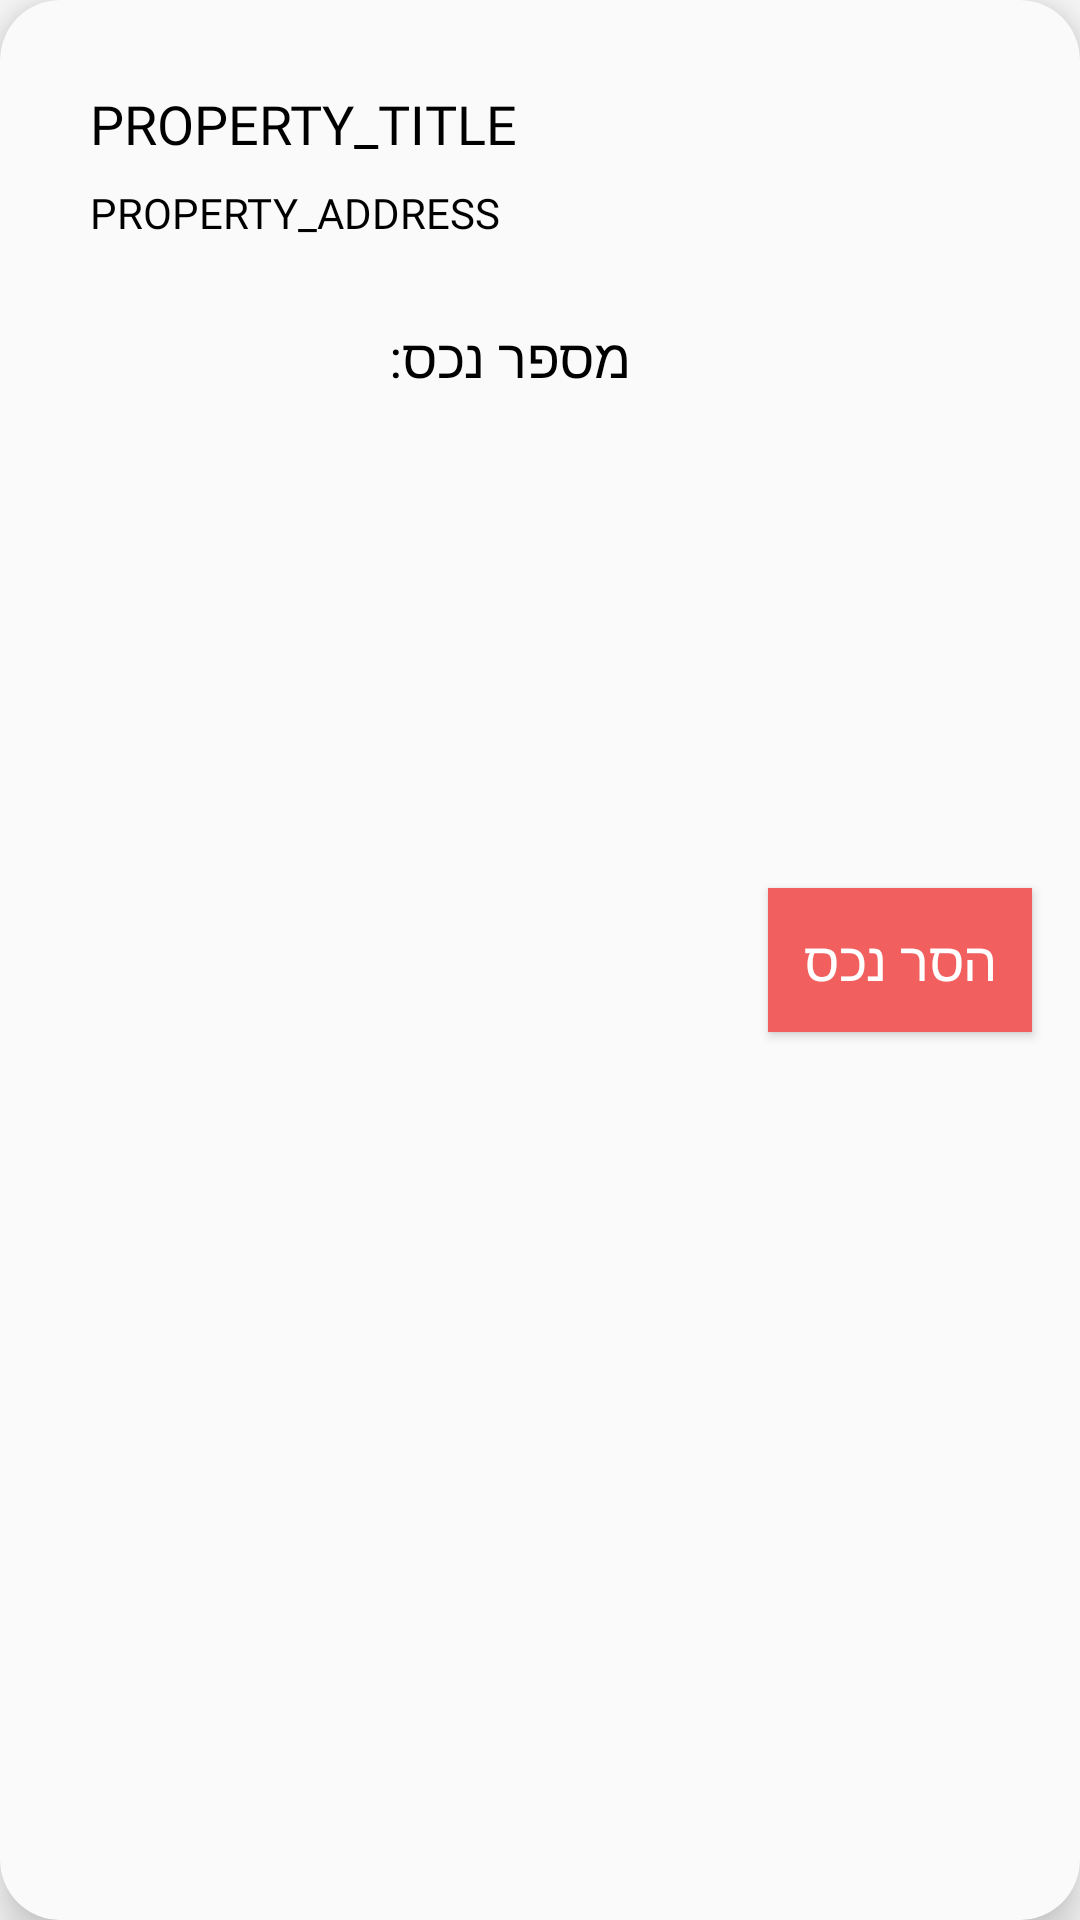

The Android layout XML behind this screen, and the referenced resources:
<!-- AndroidManifest.xml: application theme Theme.AppCompat.Light.NoActionBar -->
<!-- res/layout/property_card_view.xml -->
<?xml version="1.0" encoding="utf-8"?>
<androidx.cardview.widget.CardView xmlns:android="http://schemas.android.com/apk/res/android"
    xmlns:app="http://schemas.android.com/apk/res-auto"
    android:layout_width="match_parent"
    android:layout_height="200dp"
    android:layout_margin="10dp"
    android:elevation="8dp"
    android:backgroundTint="@color/myWhite"
    app:cardCornerRadius="20dp"
    app:cardElevation="8dp">

    <RelativeLayout
        android:layout_width="match_parent"
        android:layout_height="wrap_content">

        <LinearLayout
            android:id="@+id/info_container"
            android:layout_width="match_parent"
            android:layout_height="match_parent"
            android:layout_alignParentBottom="true"
            android:orientation="horizontal">

            <LinearLayout
                android:layout_width="0dp"
                android:layout_height="match_parent"
                android:layout_weight="2"
                android:orientation="vertical">

                <com.google.android.material.textview.MaterialTextView
                    android:id="@+id/property_LBL_title"
                    android:layout_width="match_parent"
                    android:layout_height="wrap_content"
                    android:layout_marginStart="30dp"
                    android:layout_marginTop="8dp"
                    android:layout_marginEnd="30dp"
                    android:fontFamily="@font/varela_round"
                    android:gravity="bottom"
                    android:maxLines="2"
                    android:minLines="2"
                    android:text="PROPERTY_TITLE"
                    android:textColor="@color/black"
                    android:textSize="18sp" />

                <com.google.android.material.textview.MaterialTextView
                    android:id="@+id/property_LBL_address"
                    android:layout_width="match_parent"
                    android:layout_height="wrap_content"
                    android:layout_below="@id/property_LBL_title"
                    android:layout_marginStart="30dp"
                    android:layout_marginTop="8dp"
                    android:layout_marginEnd="30dp"
                    android:ellipsize="end"
                    android:fontFamily="@font/varela_round"
                    android:maxLines="3"
                    android:minLines="2"
                    android:text="PROPERTY_ADDRESS"
                    android:textColor="@color/black"
                    android:textSize="14sp" />

                <androidx.appcompat.widget.AppCompatTextView
                    android:id="@+id/propertyNumber"
                    android:layout_width="wrap_content"
                    android:layout_height="wrap_content"
                    android:layout_gravity="right"
                    android:layout_marginTop="10dp"
                    android:layout_marginEnd="30dp"
                    android:fontFamily="@font/varela_round"
                    android:text="מספר נכס: "
                    android:textColor="@color/black"
                    android:textSize="18sp" />


            </LinearLayout>

            <RelativeLayout
                android:layout_width="0dp"
                android:layout_height="match_parent"
                android:layout_weight="1">

                <androidx.appcompat.widget.AppCompatButton
                    android:id="@+id/property_BTN_remove"
                    android:layout_width="wrap_content"
                    android:layout_height="wrap_content"
                    android:layout_centerInParent="true"
                    android:background="@color/myRed"
                    android:fontFamily="@font/varela_round"
                    android:text="הסר נכס"
                    android:textColor="@color/white"
                    android:textSize="18sp" />
            </RelativeLayout>

        </LinearLayout>

    </RelativeLayout>


</androidx.cardview.widget.CardView>
<!-- resources referenced by this layout -->
<resources>
  <color name="black">#FF000000</color>
  <color name="myRed">#F15F5F</color>
  <color name="myWhite">#FAFAFA</color>
  <color name="white">#FFFFFFFF</color>
</resources>
